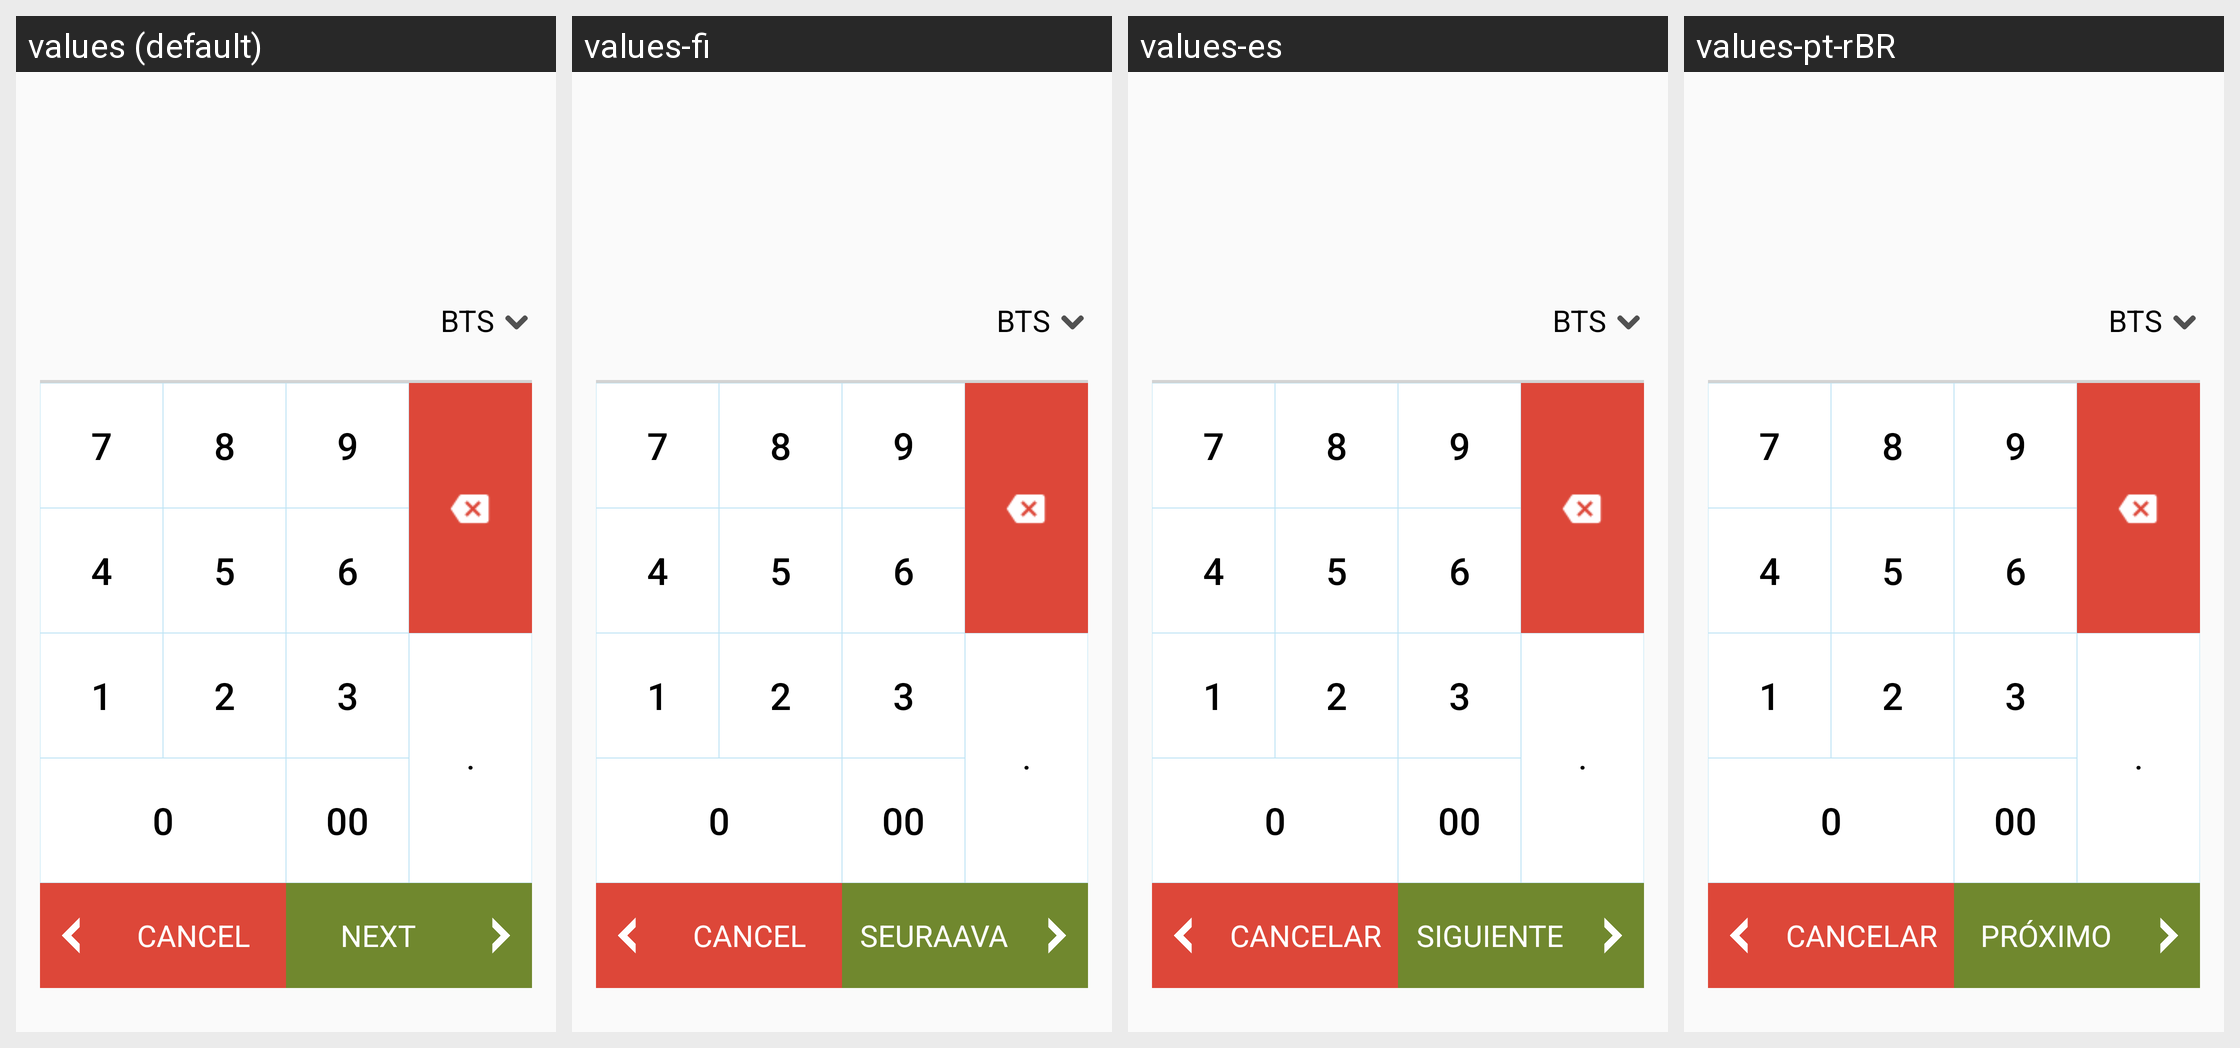

Strings drawn on this Android screen and how each of the app's shown locales translates them:
Android screen res/layout/request_screen.xml rendered under 4 locales, left to right: values (default), values-fi, values-es, values-pt-rBR. Device: Nexus 5 (rendered at 1080×1920; each locale shown at half size, 540×960, under a caption strip naming it); theme AppTheme.
Other locales in the repository, not shown: values-ar, values-bg, values-bn, values-bs, values-ca, values-cs, values-da, values-de, values-el, values-et, values-fa, values-fr, values-he, values-hi, values-hr, values-hu, values-hy, values-id, values-in, values-it, values-iw, values-ja, values-ko, values-lt, values-lv, values-ms, values-nl, values-no, values-pl, values-pt, values-pt-rPT, values-ro, values-ru, values-sk, values-sl, values-sq, values-sr, values-sv, values-th, values-tr, values-uk, values-vi, values-zh, values-zh-rCN, values-zh-rTW.
Strings drawn on this screen, with the default value and each locale's value (text and hints the layout hard-codes, and strings that could not be matched under every locale, appear in the picture but are not listed):

cancel
  values: CANCEL
  values-fi: CANCEL
  values-es: CANCELAR
  values-pt-rBR: CANCELAR

next
  values: NEXT
  values-fi: SEURAAVA
  values-es: SIGUIENTE
  values-pt-rBR: PRÓXIMO
